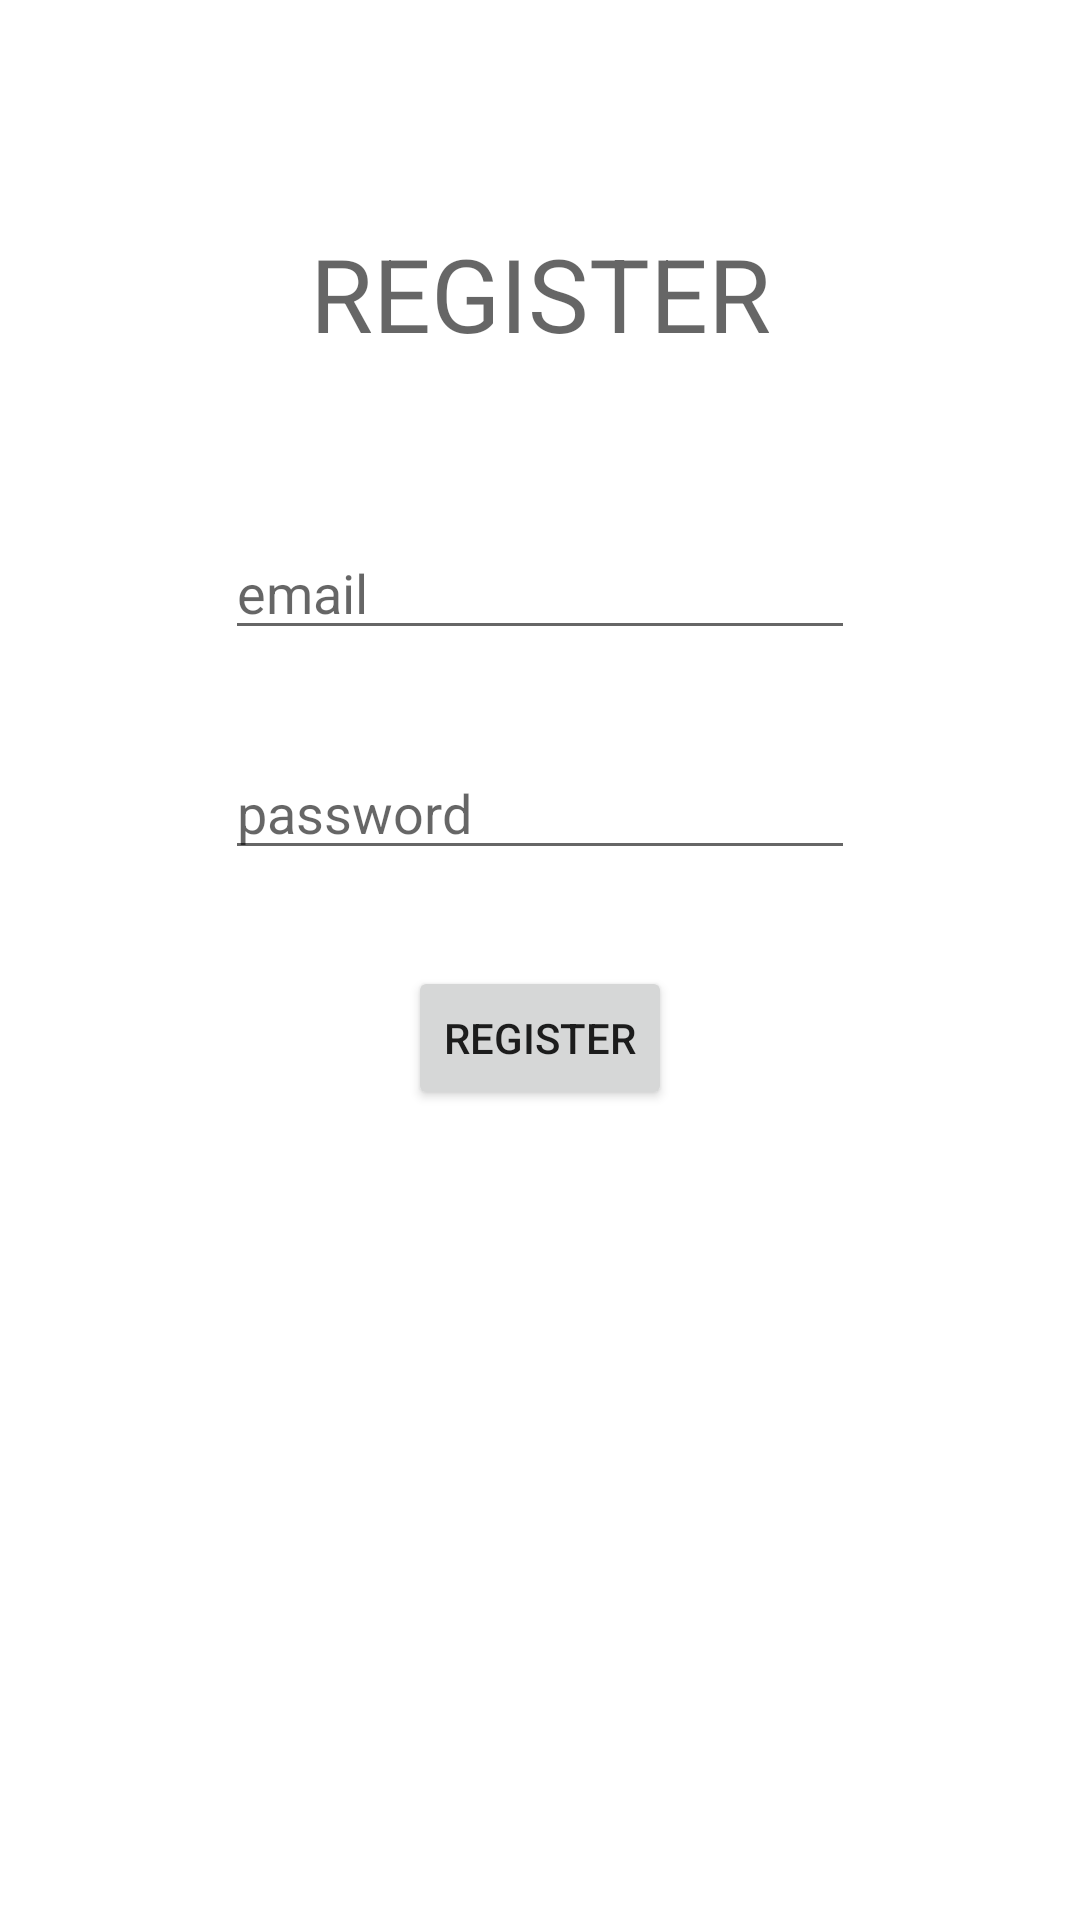

This screen was rendered from an Android layout file. Write that file and the resources it references.
<!-- AndroidManifest.xml: application theme Theme.TemplateAuthenticator -->
<!-- res/layout/activity_register.xml -->
<?xml version="1.0" encoding="utf-8"?>
<androidx.constraintlayout.widget.ConstraintLayout xmlns:android="http://schemas.android.com/apk/res/android"
    xmlns:app="http://schemas.android.com/apk/res-auto"
    xmlns:tools="http://schemas.android.com/tools"
    android:layout_width="match_parent"
    android:layout_height="match_parent"
    tools:context=".RegisterActivity">

    <TextView
        android:id="@+id/textView"
        android:layout_width="wrap_content"
        android:layout_height="wrap_content"
        android:layout_marginTop="75dp"
        android:text="Register"
        android:textAllCaps="true"
        android:textAppearance="@style/TextAppearance.AppCompat.Display1"
        app:layout_constraintEnd_toEndOf="parent"
        app:layout_constraintStart_toStartOf="parent"
        app:layout_constraintTop_toTopOf="parent" />

    <EditText
        android:id="@+id/etRegEmail"
        android:layout_width="wrap_content"
        android:layout_height="wrap_content"
        android:layout_marginTop="55dp"
        android:ems="10"
        android:hint="email"
        android:inputType="textEmailAddress"
        app:layout_constraintEnd_toEndOf="parent"
        app:layout_constraintHorizontal_bias="0.5"
        app:layout_constraintStart_toStartOf="parent"
        app:layout_constraintTop_toBottomOf="@+id/textView" />

    <EditText
        android:id="@+id/etRegPassword"
        android:layout_width="wrap_content"
        android:layout_height="wrap_content"
        android:layout_marginTop="32dp"
        android:ems="10"
        android:hint="password"
        android:inputType="textPassword"
        app:layout_constraintEnd_toEndOf="parent"
        app:layout_constraintHorizontal_bias="0.5"
        app:layout_constraintStart_toStartOf="parent"
        app:layout_constraintTop_toBottomOf="@+id/etRegEmail" />

    <Button
        android:id="@+id/btnRegLogin"
        android:layout_width="wrap_content"
        android:layout_height="wrap_content"
        android:layout_marginTop="32dp"
        android:onClick="register"
        android:text="Register"
        app:layout_constraintEnd_toEndOf="parent"
        app:layout_constraintHorizontal_bias="0.5"
        app:layout_constraintStart_toStartOf="parent"
        app:layout_constraintTop_toBottomOf="@+id/etRegPassword" />

</androidx.constraintlayout.widget.ConstraintLayout>
<!-- resources referenced by this layout -->
<resources>
  <style name="Theme.TemplateAuthenticator" parent="Theme.MaterialComponents.DayNight.DarkActionBar">
          
          <item name="colorPrimary">@color/purple_500</item>
          <item name="colorPrimaryVariant">@color/purple_700</item>
          <item name="colorOnPrimary">@color/white</item>
          
          <item name="colorSecondary">@color/teal_200</item>
          <item name="colorSecondaryVariant">@color/teal_700</item>
          <item name="colorOnSecondary">@color/black</item>
          
          <item name="android:statusBarColor" tools:targetApi="l">?attr/colorPrimaryVariant</item>
          
      </style>
  <!-- not gathered from this repository: default colours our renderer supplied (Android Studio template values) -->
  <color name="purple_500">#FF6200EE</color>
  <color name="purple_700">#FF3700B3</color>
  <color name="teal_200">#FF03DAC5</color>
  <color name="teal_700">#FF018786</color>
  <color name="black">#FF000000</color>
  <color name="white">#FFFFFFFF</color>
</resources>
